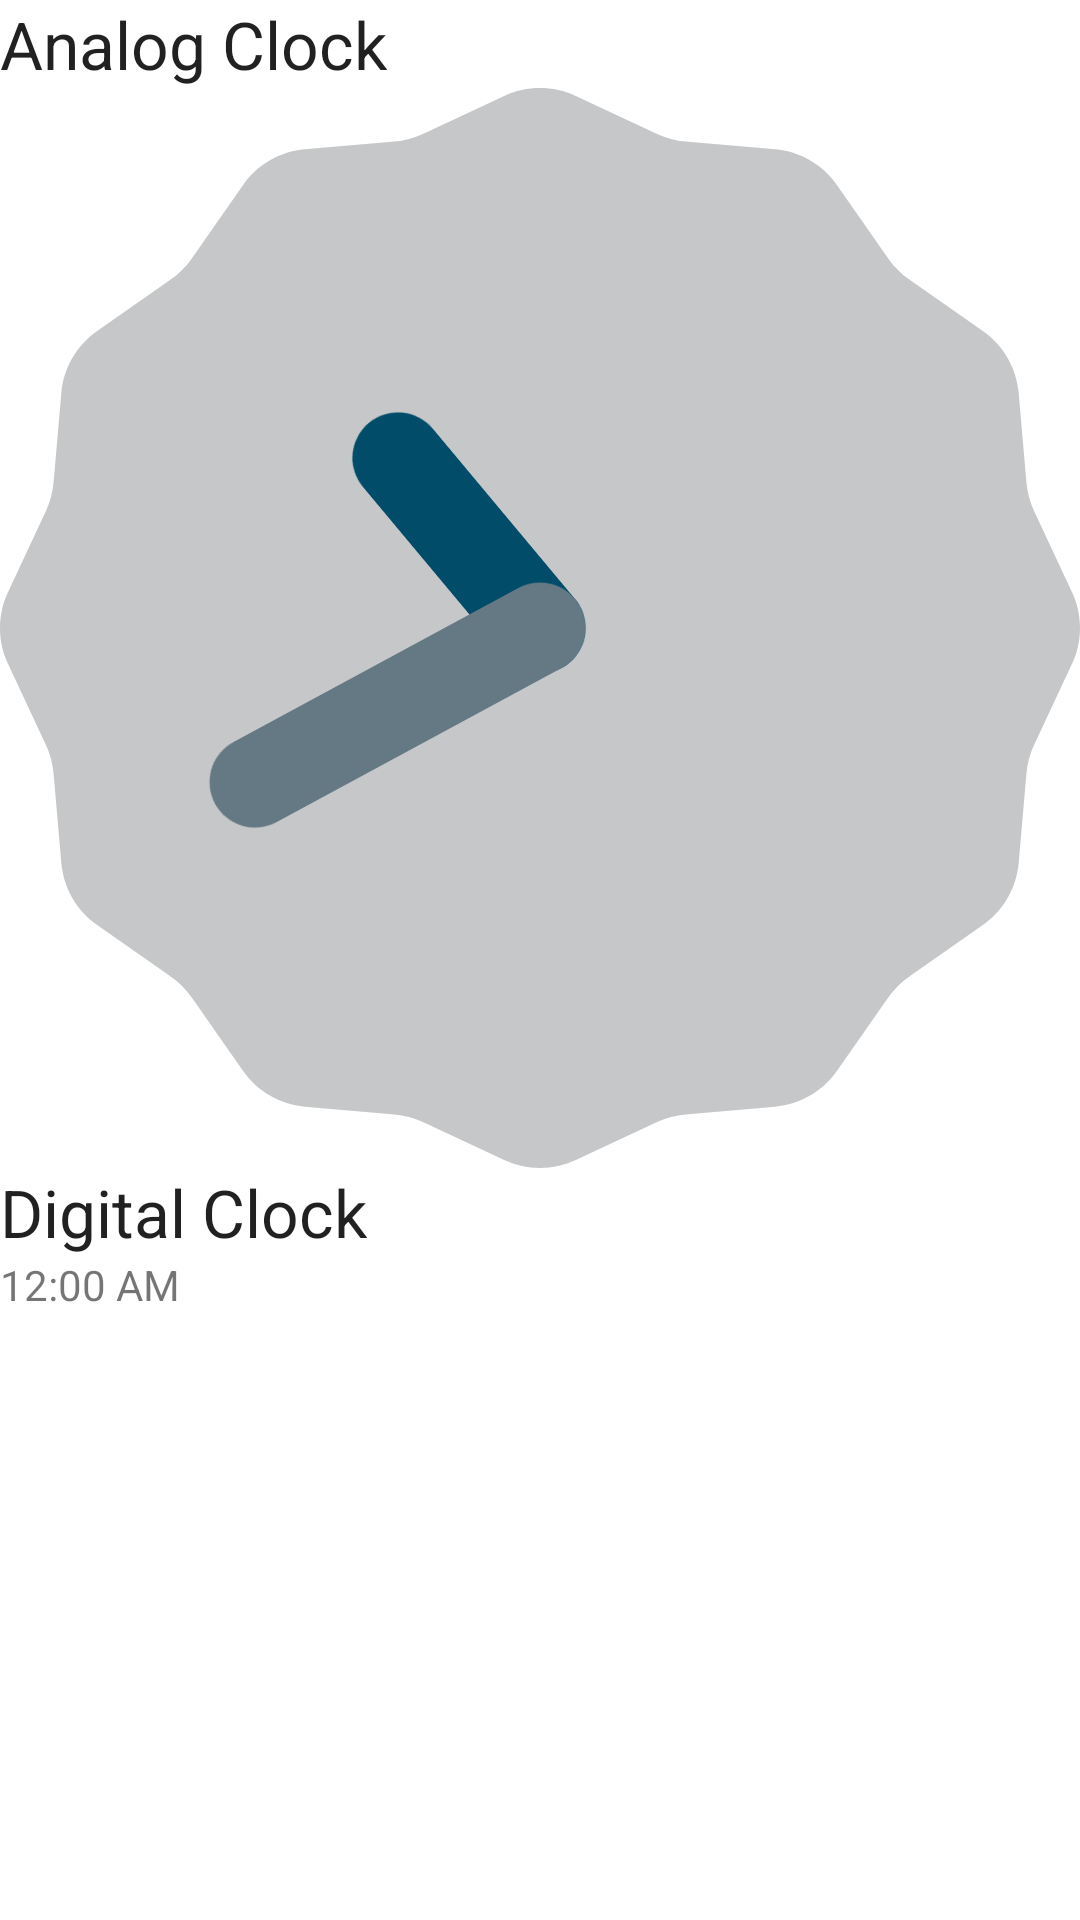

Android layout source for this screen:
<!-- AndroidManifest.xml: fallback theme Theme.MaterialComponents.DayNight.NoActionBar -->
<!-- res/layout/activity_clock.xml -->
<?xml version="1.0" encoding="utf-8"?>
<LinearLayout xmlns:android="http://schemas.android.com/apk/res/android"
    android:layout_width="fill_parent"
    android:layout_height="fill_parent"
    android:orientation="vertical" >
 

    <TextView
        android:id="@+id/textView1"
        android:layout_width="wrap_content"
        android:layout_height="wrap_content"
        android:text="Analog Clock"
        android:textAppearance="?android:attr/textAppearanceLarge" />

 
    <AnalogClock
        android:id="@+id/analog_clock"
        android:layout_width="wrap_content"
        android:layout_height="wrap_content" />
 


    <TextView
        android:id="@+id/textView2"
        android:layout_width="wrap_content"
        android:layout_height="wrap_content"
        android:text="Digital Clock"
        android:textAppearance="?android:attr/textAppearanceLarge" />
 


    <DigitalClock
        android:id="@+id/digital_clock"
        android:layout_width="wrap_content"
        android:layout_height="wrap_content" />
 
</LinearLayout>
<!-- resources referenced by this layout -->
<resources>

</resources>
